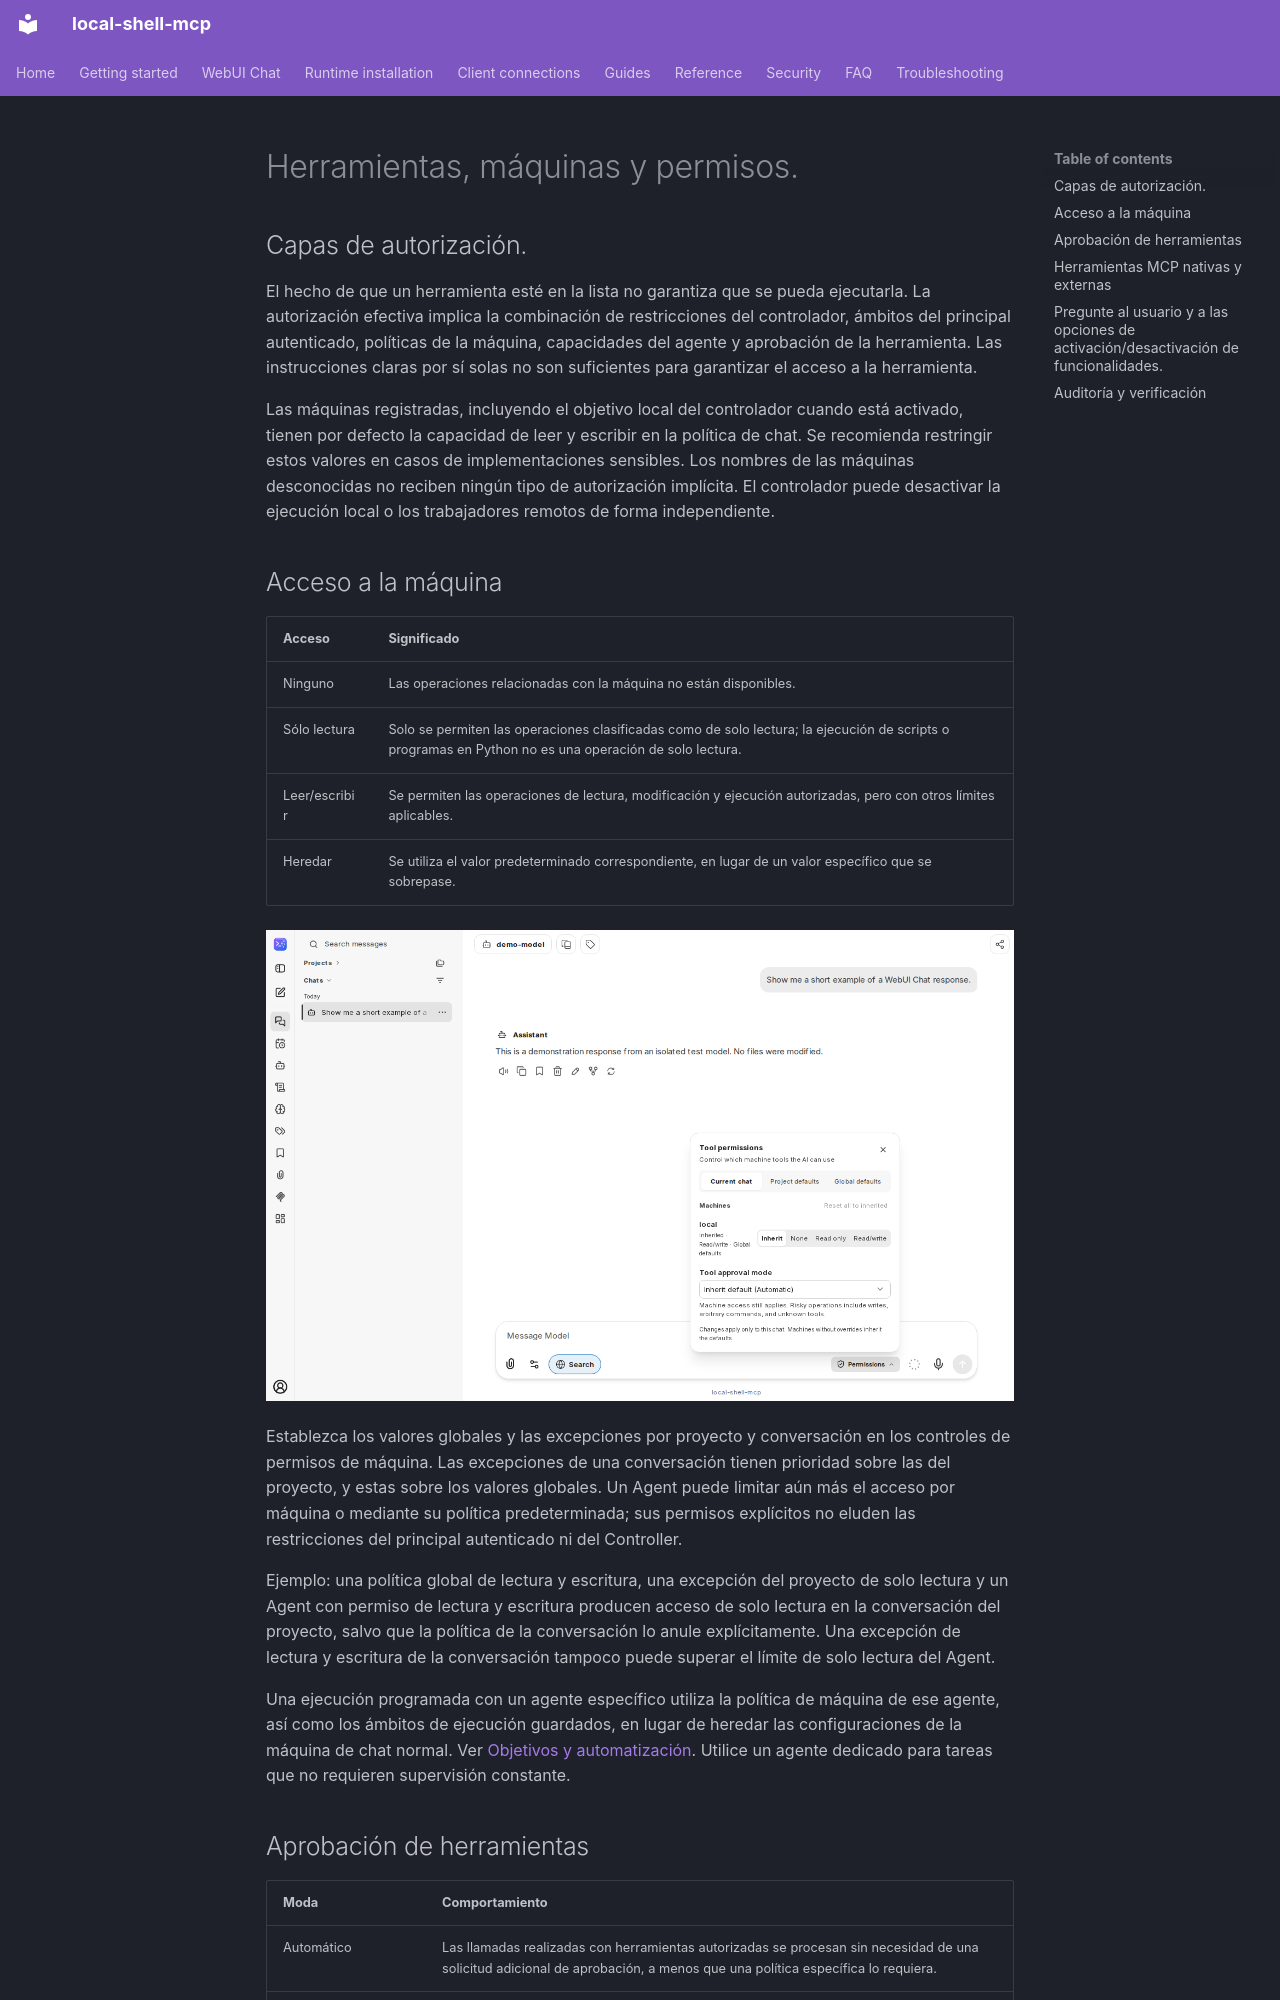

repository: fwerkor/local-shell-mcp · page: chat/permissions.es/index.html · generator: mkdocs

<!-- i18n-source-sha256: e5ebd5f8cfb42332f4e38d63eabe47a6274ceacf919130202203bd85917f3469 -->
<!-- Machine-assisted translation; English source is authoritative. -->
# Herramientas, máquinas y permisos.

## Capas de autorización.

El hecho de que un herramienta esté en la lista no garantiza que se pueda ejecutarla. La autorización efectiva implica la combinación de restricciones del controlador, ámbitos del principal autenticado, políticas de la máquina, capacidades del agente y aprobación de la herramienta. Las instrucciones claras por sí solas no son suficientes para garantizar el acceso a la herramienta.

Las máquinas registradas, incluyendo el objetivo local del controlador cuando está activado, tienen por defecto la capacidad de leer y escribir en la política de chat. Se recomienda restringir estos valores en casos de implementaciones sensibles. Los nombres de las máquinas desconocidas no reciben ningún tipo de autorización implícita. El controlador puede desactivar la ejecución local o los trabajadores remotos de forma independiente.

## Acceso a la máquina

| Acceso | Significado |
|---|---|
| Ninguno | Las operaciones relacionadas con la máquina no están disponibles. |
| Sólo lectura | Solo se permiten las operaciones clasificadas como de solo lectura; la ejecución de scripts o programas en Python no es una operación de solo lectura. |
| Leer/escribir | Se permiten las operaciones de lectura, modificación y ejecución autorizadas, pero con otros límites aplicables. |
| Heredar | Se utiliza el valor predeterminado correspondiente, en lugar de un valor específico que se sobrepase. |

![Permisos y modo de aprobación de la máquina en una conversación](../assets/chat/machine-permissions.png)

Establezca los valores globales y las excepciones por proyecto y conversación en los controles de permisos de máquina. Las excepciones de una conversación tienen prioridad sobre las del proyecto, y estas sobre los valores globales. Un Agent puede limitar aún más el acceso por máquina o mediante su política predeterminada; sus permisos explícitos no eluden las restricciones del principal autenticado ni del Controller.

Ejemplo: una política global de lectura y escritura, una excepción del proyecto de solo lectura y un Agent con permiso de lectura y escritura producen acceso de solo lectura en la conversación del proyecto, salvo que la política de la conversación lo anule explícitamente. Una excepción de lectura y escritura de la conversación tampoco puede superar el límite de solo lectura del Agent.

Una ejecución programada con un agente específico utiliza la política de máquina de ese agente, así como los ámbitos de ejecución guardados, en lugar de heredar las configuraciones de la máquina de chat normal. Ver [Objetivos y automatización](automation.md). Utilice un agente dedicado para tareas que no requieren supervisión constante.
